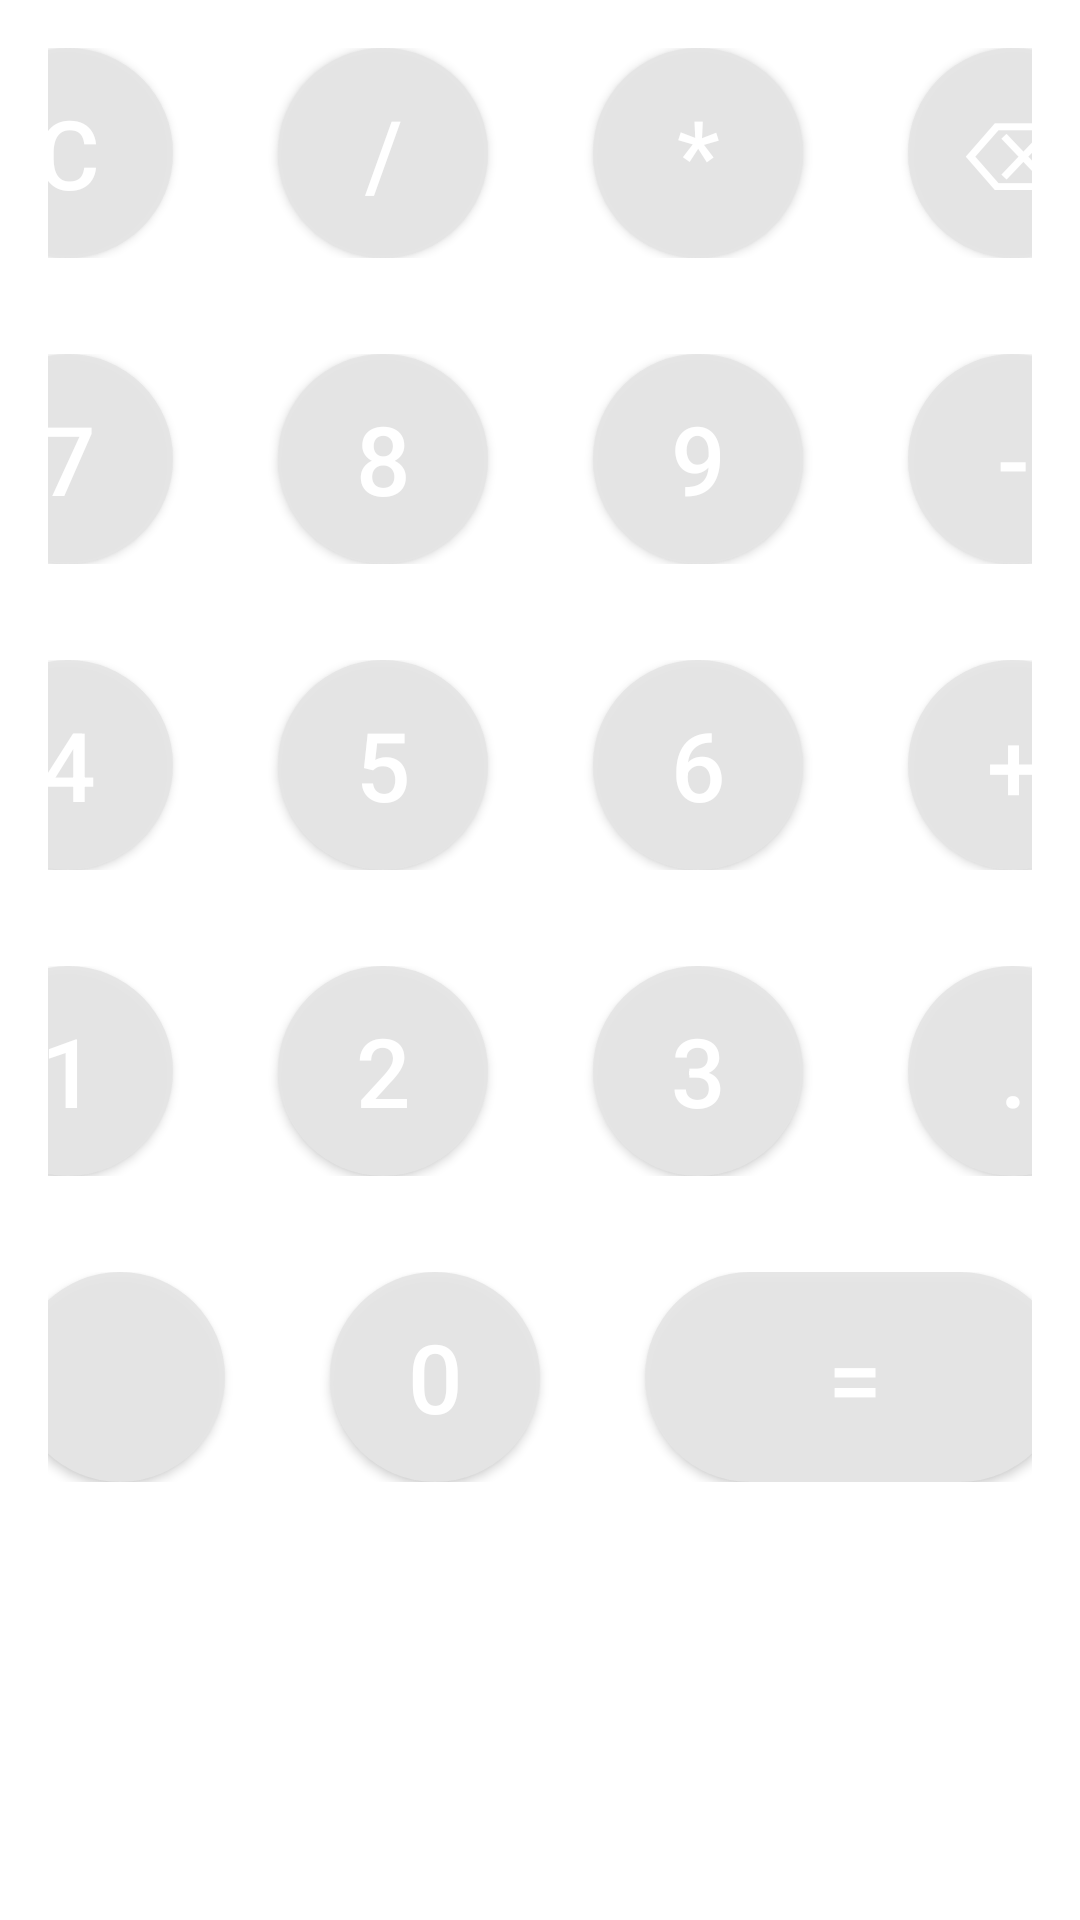

Write the Android layout XML for this screen, with the resource values it uses.
<!-- AndroidManifest.xml: application theme Theme.HelloWorld -->
<!-- res/layout/activity_main.xml -->
<?xml version="1.0" encoding="utf-8"?>
<androidx.constraintlayout.widget.ConstraintLayout xmlns:android="http://schemas.android.com/apk/res/android"
    xmlns:app="http://schemas.android.com/apk/res-auto"
    xmlns:tools="http://schemas.android.com/tools"

    android:layout_width="match_parent"
    android:layout_height="match_parent"
    tools:context=".MainActivity">

    <LinearLayout
        android:layout_width="match_parent"
        android:layout_height="wrap_content"
        android:layout_marginHorizontal="0dp"
        android:background="@color/dark_grey"
        android:orientation="vertical"
        app:layout_constraintBottom_toTopOf="@+id/linearLayout"
        app:layout_constraintEnd_toEndOf="parent"
        app:layout_constraintStart_toStartOf="parent">

        <TextView
            android:id="@+id/textView2"
            android:layout_width="match_parent"
            android:layout_height="wrap_content"
            android:layout_marginHorizontal="16dp"
            android:layout_marginTop="40dp"
            android:height="60dp"

            android:fontFamily="sans-serif-black"
            android:gravity="end|center_vertical"
            android:paddingHorizontal="8dp"
            android:text="20033002"
            android:textColor="@color/white"
            android:textSize="32sp"
            app:layout_constraintEnd_toEndOf="parent"
            app:layout_constraintStart_toStartOf="parent"
            app:layout_constraintTop_toTopOf="parent" />

        <TextView
            android:id="@+id/textView"
            android:layout_width="match_parent"
            android:layout_height="wrap_content"
            android:layout_marginHorizontal="16dp"
            android:layout_marginTop="40dp"

            android:height="60dp"

            android:fontFamily="sans-serif-black"
            android:gravity="end|center_vertical"
            android:paddingHorizontal="8dp"
            android:text="20033002"
            android:textColor="@color/white"
            android:textSize="32sp"
            android:translationY="-20dp"
            app:layout_constraintEnd_toEndOf="parent"
            app:layout_constraintStart_toStartOf="parent"
            app:layout_constraintTop_toTopOf="parent" />

    </LinearLayout>

    <LinearLayout
        android:id="@+id/linearLayout"
        android:layout_width="0dp"
        android:layout_height="0dp"
        android:layout_marginHorizontal="0dp"
        android:background="@color/dark_grey"
        android:orientation="vertical"
        app:layout_constraintBottom_toBottomOf="parent"
        app:layout_constraintEnd_toEndOf="parent"
        app:layout_constraintHorizontal_bias="1.0"
        app:layout_constraintStart_toStartOf="parent"
        app:layout_constraintTop_toTopOf="parent"
        app:layout_constraintVertical_bias="1.0">

        <LinearLayout
            android:layout_width="match_parent"
            android:layout_height="wrap_content"
            android:layout_margin="16dp"
            android:layout_marginTop="40dp"
            android:divider="@drawable/width_divider"

            android:gravity="center"
            android:orientation="horizontal"
            android:showDividers="middle"
            android:weightSum="4">

            <Button
                style="@style/Button.ReadyGrey"
                android:layout_width="70dp"
                android:layout_height="70dp"
                android:background="@drawable/roundedbutton"
                android:text="@string/Сlear"
                android:textColor="@color/white"
                android:textSize="32sp" />

            <Button
                style="@style/Button.ReadyGrey"
                android:layout_width="70dp"
                android:layout_height="70dp"
                android:background="@drawable/roundedbutton"
                android:text="@string/DIV"
                android:textColor="@color/white"
                android:textSize="32sp" />

            <Button
                style="@style/Button.ReadyGrey"
                android:layout_width="70dp"
                android:layout_height="70dp"
                android:background="@drawable/roundedbutton"
                android:text="@string/MUL"
                android:textColor="@color/white"
                android:textSize="32sp" />

            <Button
                style="@style/Button.ReadyGrey"
                android:layout_width="70dp"
                android:layout_height="70dp"
                android:background="@drawable/roundedbutton"
                android:text="@string/Backspace"
                android:textColor="@color/white"
                android:textSize="32sp" />

        </LinearLayout>

        <LinearLayout
            android:layout_width="match_parent"
            android:layout_height="wrap_content"
            android:layout_margin="16dp"
            android:layout_marginTop="40dp"
            android:divider="@drawable/width_divider"

            android:gravity="center"
            android:orientation="horizontal"
            android:showDividers="middle"
            android:weightSum="4">

            <Button
                style="@style/Button.ReadyGrey"
                android:layout_width="70dp"
                android:layout_height="70dp"
                android:background="@drawable/roundedbutton"
                android:text="@string/num7"
                android:textColor="@color/white"
                android:textSize="32sp" />


            <Button
                style="@style/Button.ReadyGrey"
                android:layout_width="70dp"
                android:layout_height="70dp"
                android:background="@drawable/roundedbutton"
                android:text="@string/num8"
                android:textColor="@color/white"
                android:textSize="32sp" />

            <Button
                style="@style/Button.ReadyGrey"
                android:layout_width="70dp"
                android:layout_height="70dp"
                android:background="@drawable/roundedbutton"
                android:text="@string/num9"
                android:textColor="@color/white"
                android:textSize="32sp" />

            <Button
                style="@style/Button.ReadyGrey"
                android:layout_width="70dp"
                android:layout_height="70dp"
                android:background="@drawable/roundedbutton"
                android:text="@string/SUB"
                android:textColor="@color/white"
                android:textSize="32sp" />

        </LinearLayout>

        <LinearLayout
            android:layout_width="match_parent"
            android:layout_height="wrap_content"
            android:layout_margin="16dp"
            android:layout_marginTop="40dp"
            android:divider="@drawable/width_divider"

            android:gravity="center"
            android:orientation="horizontal"
            android:showDividers="middle"
            android:weightSum="4">

            <Button
                style="@style/Button.ReadyGrey"
                android:layout_width="70dp"
                android:layout_height="70dp"
                android:background="@drawable/roundedbutton"
                android:text="@string/num4"
                android:textColor="@color/white"
                android:textSize="32sp" />

            <Button
                style="@style/Button.ReadyGrey"
                android:layout_width="70dp"
                android:layout_height="70dp"
                android:background="@drawable/roundedbutton"
                android:text="@string/num5"
                android:textColor="@color/white"
                android:textSize="32sp" />

            <Button
                style="@style/Button.ReadyGrey"
                android:layout_width="70dp"
                android:layout_height="70dp"
                android:background="@drawable/roundedbutton"
                android:text="@string/num6"
                android:textColor="@color/white"
                android:textSize="32sp" />

            <Button
                style="@style/Button.ReadyGrey"
                android:layout_width="70dp"
                android:layout_height="70dp"
                android:background="@drawable/roundedbutton"
                android:text="@string/ADD"
                android:textColor="@color/white"
                android:textSize="32sp" />


        </LinearLayout>

        <LinearLayout
            android:layout_width="match_parent"
            android:layout_height="wrap_content"
            android:layout_margin="16dp"
            android:layout_marginTop="40dp"
            android:divider="@drawable/width_divider"

            android:gravity="center"
            android:orientation="horizontal"
            android:showDividers="middle"
            android:weightSum="4">

            <Button
                style="@style/Button.ReadyGrey"
                android:layout_width="70dp"
                android:layout_height="70dp"
                android:background="@drawable/roundedbutton"
                android:text="@string/num1"
                android:textColor="@color/white"
                android:textSize="32sp" />

            <Button
                style="@style/Button.ReadyGrey"
                android:layout_width="70dp"
                android:layout_height="70dp"
                android:background="@drawable/roundedbutton"
                android:text="@string/num2"
                android:textColor="@color/white"
                android:textSize="32sp" />

            <Button
                style="@style/Button.ReadyGrey"
                android:layout_width="70dp"
                android:layout_height="70dp"
                android:background="@drawable/roundedbutton"
                android:text="@string/num3"
                android:textColor="@color/white"
                android:textSize="32sp" />

            <Button
                style="@style/Button.ReadyGrey"
                android:layout_width="70dp"
                android:layout_height="70dp"
                android:background="@drawable/roundedbutton"
                android:text="@string/doth"
                android:textColor="@color/white"
                android:textSize="32sp" />

        </LinearLayout>

        <LinearLayout
            android:layout_width="match_parent"
            android:layout_height="wrap_content"
            android:layout_margin="16dp"
            android:layout_marginTop="40dp"
            android:divider="@drawable/width_divider"

            android:gravity="center"
            android:orientation="horizontal"
            android:showDividers="middle"
            android:weightSum="4">

            <Button
                style="@style/Button.ReadyGrey"
                android:layout_width="70dp"
                android:layout_height="70dp"
                android:background="@drawable/roundedbutton"
                android:text=""
                android:textColor="@color/white"
                android:textSize="32sp" />

            <Button
                style="@style/Button.ReadyGrey"
                android:layout_width="70dp"
                android:layout_height="70dp"
                android:background="@drawable/roundedbutton"
                android:text="@string/num0"
                android:textColor="@color/white"
                android:textSize="32sp" />

            <Button
                style="@style/Button.ReadyGrey"
                android:layout_width="140dp"
                android:layout_height="70dp"
                android:background="@drawable/roundedbutton"
                android:text="@string/Result"
                android:textColor="@color/white"
                android:textSize="32sp" />

        </LinearLayout>

    </LinearLayout>
</androidx.constraintlayout.widget.ConstraintLayout>
<!-- resources referenced by this layout -->
<resources>
  <color name="white">#FFFFFFFF</color>
  <!-- drawable roundedbutton (drawable) -->
  <?xml version="1.0" encoding="utf-8"?>
  <shape xmlns:android="http://schemas.android.com/apk/res/android"
      android:shape="rectangle">
      <solid android:color="#eeffffff" />
      <corners
          android:bottomRightRadius="256dp"
          android:bottomLeftRadius="256dp"
          android:topRightRadius="256dp"
          android:topLeftRadius="256dp"/>
  </shape>
  <!-- drawable width_divider (drawable) -->
  <?xml version="1.0" encoding="utf-8"?>
  <shape xmlns:android="http://schemas.android.com/apk/res/android">
      <size
          android:height="5dp"
          android:width="15dp"/>
  </shape>
  <string name="ADD">+</string>
  <string name="Backspace">⌫</string>
  <string name="DIV">/</string>
  <string name="MUL">*</string>
  <string name="Result">=</string>
  <string name="SUB">-</string>
  <string name="doth">.</string>
  <string name="num0">0</string>
  <string name="num1">1</string>
  <string name="num2">2</string>
  <string name="num3">3</string>
  <string name="num4">4</string>
  <string name="num5">5</string>
  <string name="num6">6</string>
  <string name="num7">7</string>
  <string name="num8">8</string>
  <string name="num9">9</string>
  <style name="Button.ReadyGrey" parent="">
          <item name="android:textColor">@color/black</item>
          <item name="backgroundTint">@color/ready_grey</item>
          <item name="height">70dp</item>
          <item name="android:textSize">25sp</item>
          <item name="android:layout_marginHorizontal">10dp</item>
          <item name="android:layout_width">wrap_content</item>
          <item name="android:layout_height">wrap_content</item>
      </style>
  <style name="Theme.HelloWorld" parent="Theme.MaterialComponents.DayNight.NoActionBar">
          
          <item name="colorPrimary">@color/teal_200</item>
          <item name="colorPrimaryVariant">@color/teal_700</item>
          <item name="colorOnPrimary">@color/white</item>
          
          <item name="colorSecondary">@color/teal_200</item>
          <item name="colorSecondaryVariant">@color/teal_700</item>
          <item name="colorOnSecondary">@color/black</item>
          
          <item name="android:statusBarColor" tools:targetApi="l">?attr/colorPrimaryVariant</item>
          
      </style>
  <color name="black">#FF000000</color>
  <color name="ready_grey">#e6e6e6</color>
  <color name="teal_200">#FF03DAC5</color>
  <color name="teal_700">#FF018786</color>
</resources>
